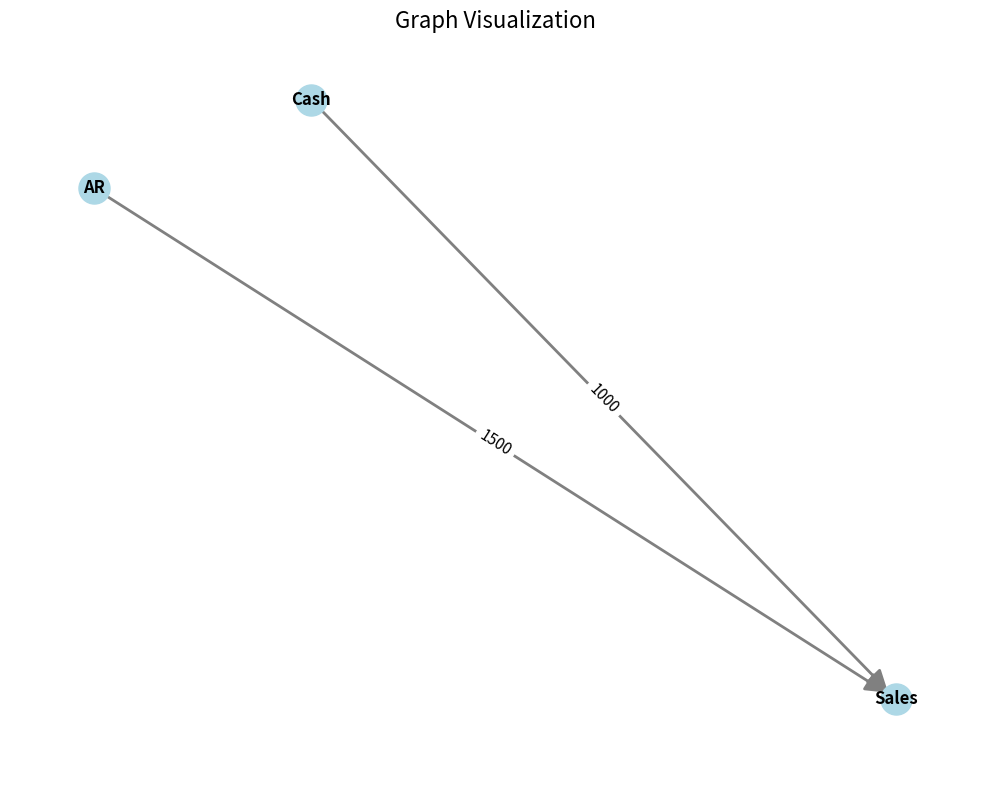

The matplotlib source for this figure:
import networkx as nx
import matplotlib.pyplot as plt

G = nx.DiGraph()

G.add_node("Cash")
G.add_node("Sales")
G.add_node("AR")

G.add_edge("Cash", "Sales", weight=1000)
G.add_edge("AR", "Sales", weight=1500)

print("nodes:", list(G.nodes()))
print("edges:")
for edge in G.edges(data=True):
    print(f" {edge[0]} -> {edge[1]}, weight: {edge[2]['weight']}")
print()

plt.figure(figsize=(10, 8))
pos = nx.spring_layout(G, seed=42)

nx.draw_networkx_nodes(G, pos, node_color = "lightblue", node_size = 500)
nx.draw_networkx_labels(G, pos, font_size=12, font_weight = "bold")
nx.draw_networkx_edges(G, pos, 
                       edge_color = "gray", 
                       width=2, 
                       arrowsize = 30, 
                       arrowstyle='-|>'
                       )
edge_labels = nx.get_edge_attributes(G, 'weight')
nx.draw_networkx_edge_labels(G, pos, edge_labels=edge_labels, font_size=11)

plt.title("Graph Visualization", fontsize=16)
plt.axis("off")
plt.tight_layout()
plt.savefig("lesson3_practice.png", dpi = 300, bbox_inches = "tight")
plt.show()
